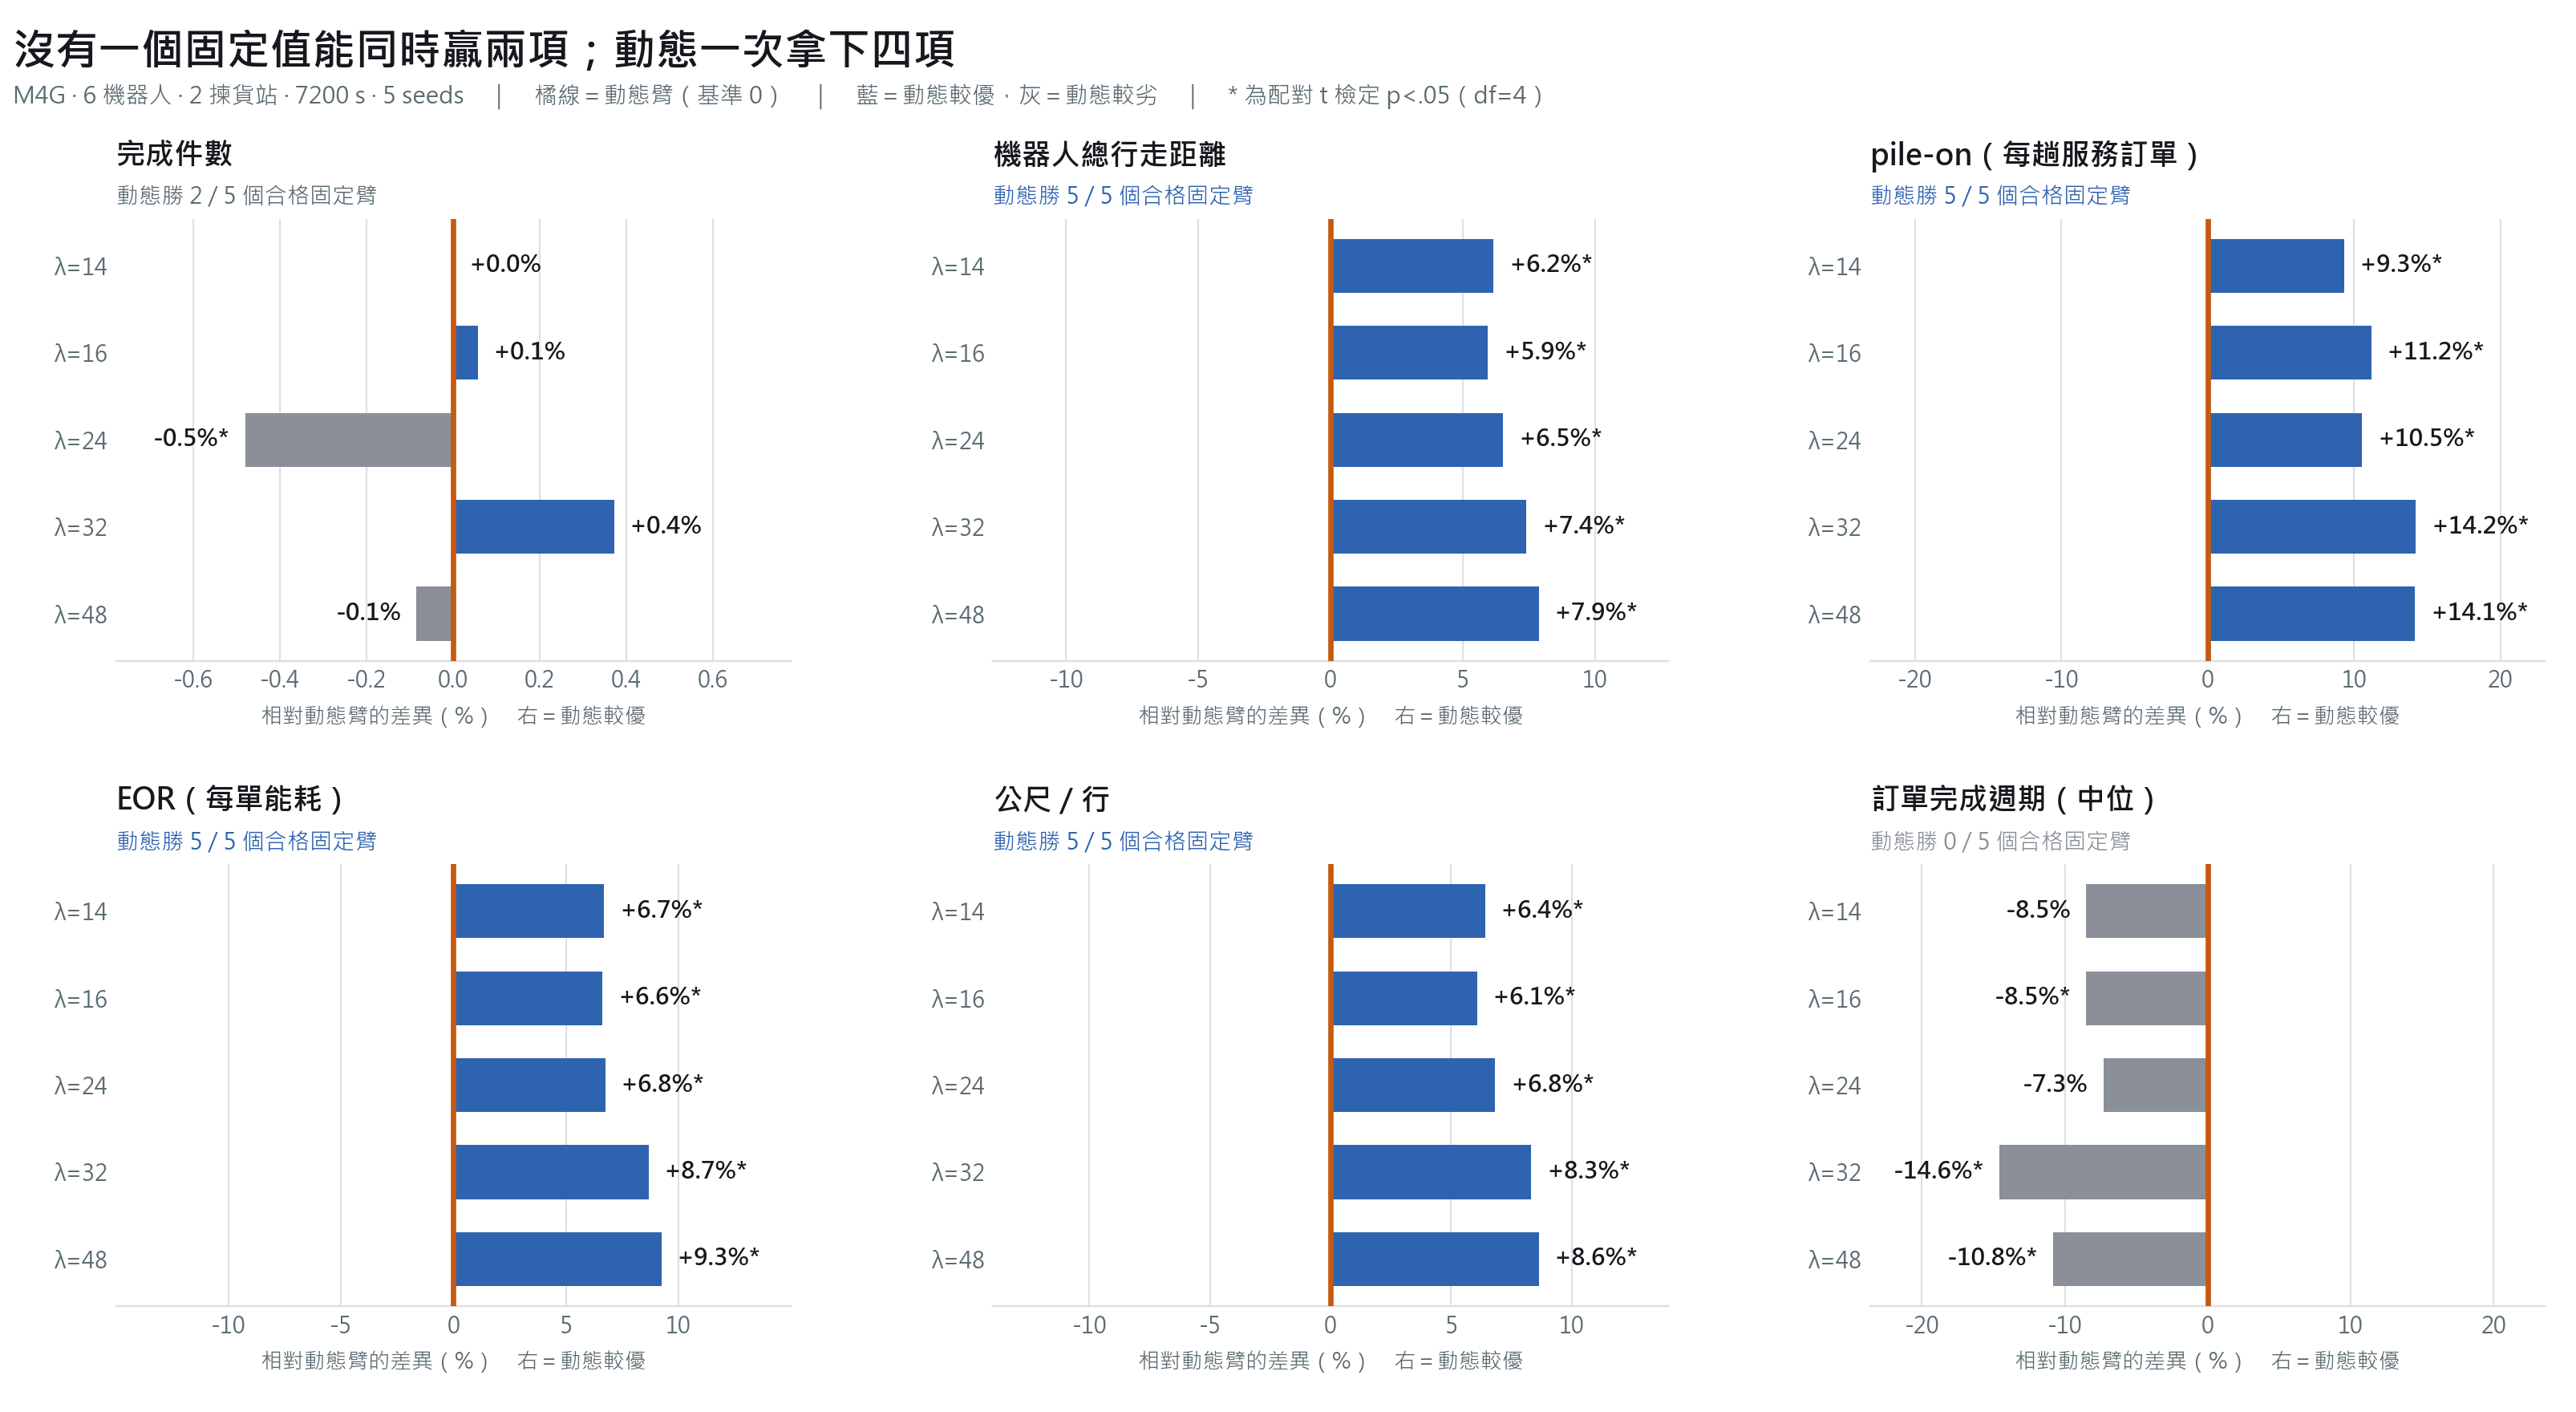

Generate this figure with Python:
# -*- coding: utf-8 -*-
import json, os, sys, math, statistics as st
import matplotlib; matplotlib.use("Agg")
import matplotlib.pyplot as plt
from matplotlib import font_manager

SP = sys.argv[1]
A = json.load(open(os.path.join(SP, "arms.json")))
have = {f.name for f in font_manager.fontManager.ttflist}
cjk = next((c for c in ["Microsoft JhengHei", "Microsoft YaHei", "SimHei"] if c in have), None)
plt.rcParams["font.family"] = "sans-serif"
plt.rcParams["font.sans-serif"] = ([cjk] if cjk else []) + ["DejaVu Sans"]
plt.rcParams["axes.unicode_minus"] = False

BLUE, ORANGE, GREY, FAINT = "#2E63B0", "#C55A11", "#8A8F98", "#DCDFE3"
INK, MUTED = "#16181D", "#5B6B72"
CONT = {10: 15.6, 12: 8.9, 14: 4.0, 16: 1.9, 24: 0.0, 32: 0.0, 48: 0.0}

dyn = next(r for r in A if r["kind"] == "dyn")
qual = sorted([r for r in A if r["kind"] == "fx" and CONT[r["lam"]] <= 5],
              key=lambda r: r["lam"])

def ttest(m, arm):
    d = [a[m] - b[m] for a, b in zip(dyn["seeds"], arm["seeds"])]
    return st.mean(d) / (st.stdev(d) / math.sqrt(len(d)))

# (key, 標題, 方向, 冠軍註記)  hi = 越大越好
M = [("items", "完成件數", "hi"), ("dist", "機器人總行走距離", "lo"),
     ("pileon", "pile-on（每趟服務訂單）", "hi"), ("eor", "EOR（每單能耗）", "lo"),
     ("mpl", "公尺／行", "lo"), ("turn", "訂單完成週期（中位）", "lo")]

fig, axes = plt.subplots(2, 3, figsize=(14.6, 8.0), dpi=220)
fig.patch.set_facecolor("white")

for ax, (k, title, d) in zip(axes.ravel(), M):
    # 正值 = 動態較優，不論該指標方向
    vals, labs, cols, sigs = [], [], [], []
    for r in qual:
        rel = 100 * (dyn[k] - r[k]) / r[k]
        if d == "lo": rel = -rel
        t = ttest(k, r)
        vals.append(rel); labs.append("λ=%d" % r["lam"])
        cols.append(BLUE if rel > 0 else GREY)
        sigs.append("*" if abs(t) >= 2.776 else "")
    y = list(range(len(vals)))[::-1]
    ax.barh(y, vals, height=0.62, color=cols, zorder=3)
    ax.axvline(0, color=ORANGE, lw=2.2, zorder=4)

    lim = max(abs(v) for v in vals) * 1.62
    ax.set_xlim(-lim, lim)
    for yy, v, s in zip(y, vals, sigs):
        off = lim * 0.045
        ax.text(v + (off if v >= 0 else -off), yy, "%+.1f%%%s" % (v, s),
                va="center", ha="left" if v >= 0 else "right",
                fontsize=9.6, color=INK, fontweight="bold")
    ax.set_yticks(y); ax.set_yticklabels(labs, fontsize=10, color=MUTED)
    win = sum(1 for v in vals if v > 0)
    ax.set_title(title, fontsize=12, fontweight="bold", color=INK, pad=22, loc="left")
    ax.text(0, 1.02, "動態勝 %d / %d 個合格固定臂" % (win, len(vals)),
            transform=ax.transAxes, fontsize=9.2, va="bottom",
            color=BLUE if win == len(vals) else (GREY if win == 0 else MUTED))
    ax.set_xlabel("相對動態臂的差異（%）　右＝動態較優", fontsize=8.8,
                  color=MUTED, labelpad=5)
    ax.grid(axis="x", color=FAINT, lw=0.7, zorder=0); ax.set_axisbelow(True)
    for s_ in ("top", "right", "left"): ax.spines[s_].set_visible(False)
    ax.spines["bottom"].set_color(FAINT)
    ax.tick_params(colors=MUTED, labelsize=9, length=0)

fig.text(0.005, 0.978, "沒有一個固定值能同時贏兩項；動態一次拿下四項",
         fontsize=17.5, fontweight="bold", color=INK, va="top")
fig.text(0.005, 0.941,
         "M4G · 6 機器人 · 2 揀貨站 · 7200 s · 5 seeds　｜　橘線＝動態臂（基準 0）　｜　"
         "藍＝動態較優，灰＝動態較劣　｜　* 為配對 t 檢定 p<.05（df=4）",
         fontsize=9.5, color=MUTED, va="top")
fig.subplots_adjust(left=0.045, right=0.988, top=0.845, bottom=0.075,
                    wspace=0.30, hspace=0.46)
out = os.path.join(SP, "dyn_vs_champions.png")
fig.savefig(out, facecolor="white"); print(out)
